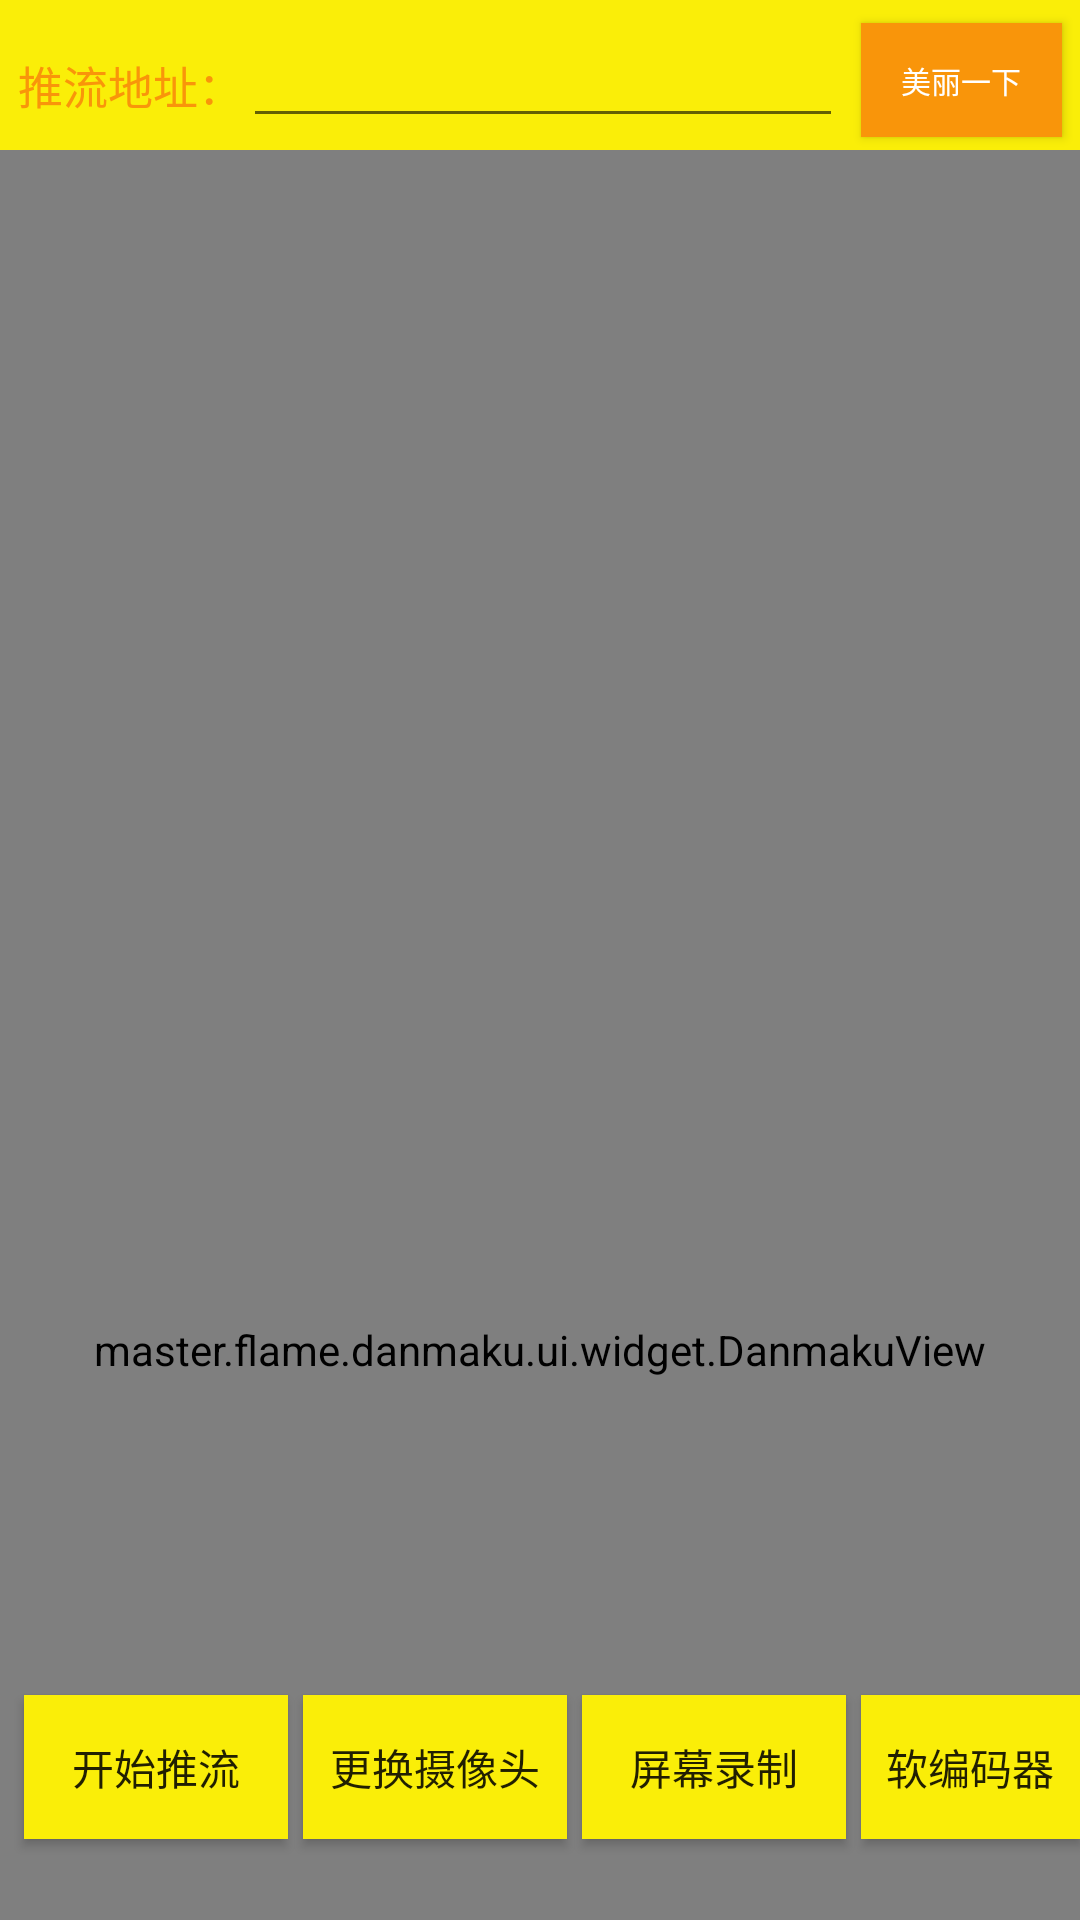

This screen was rendered from an Android layout file. Write that file and the resources it references.
<!-- AndroidManifest.xml: application theme AppTheme -->
<!-- res/layout/activity_main.xml -->
<?xml version="1.0" encoding="utf-8"?>
<RelativeLayout xmlns:android="http://schemas.android.com/apk/res/android"
    xmlns:tools="http://schemas.android.com/tools"
    android:layout_width="fill_parent"
    android:layout_height="fill_parent"
    android:id="@+id/main_Layout"
    android:background="@color/color_yellow_deep"
    tools:context="net.ossrs.yasea.demo.Activity.MainActivity">




    <LinearLayout

        android:id="@+id/top_ll"
        android:orientation="horizontal"
        android:layout_width="match_parent"
        android:layout_height="wrap_content"
        android:layout_alignParentTop="true"
        >

        <LinearLayout
            android:orientation="horizontal"
            android:layout_width="match_parent"
            android:layout_height="50dp"
            android:background="@color/color_yellow"
            >
            <TextView
                android:layout_marginLeft="6dp"
                android:layout_width="wrap_content"
                android:layout_height="wrap_content"
                android:textColor="@color/color_yellow_deep"
                android:text="推流地址："
                android:textSize="15dp"
                android:layout_marginTop="10dp"
                />

            <EditText
                android:layout_width="200dp"
                android:layout_height="wrap_content"
                android:textSize="14dp"
                android:id="@+id/url"
                android:layout_marginTop="10dp"
                android:textColor="@color/color_yellow_deep" />
            <Button
                android:layout_margin="6dp"
                 android:textSize="10dp"
                android:id="@+id/beauty_per"
                android:layout_width="wrap_content"
                android:layout_height="wrap_content"
                android:text="美丽一下"
                android:textColor="@color/white"
                android:background="@color/color_yellow_deep"
                />
        </LinearLayout>

    </LinearLayout>


    <net.ossrs.yasea.SrsCameraView

        android:layout_below="@id/top_ll"
        android:layout_width="match_parent"
        android:layout_height="wrap_content"
        android:id="@+id/glsurfaceview_camera"
        android:layout_alignParentBottom="true"
        android:layout_alignParentLeft="true"
        android:layout_alignParentStart="true"

        android:layout_alignParentRight="true"
        android:layout_alignParentEnd="true" >




    </net.ossrs.yasea.SrsCameraView>

    <LinearLayout

        android:layout_width="match_parent"
        android:layout_height="300dp"
        android:orientation="vertical"
        android:layout_alignParentBottom="true"
        >
        <master.flame.danmaku.ui.widget.DanmakuView
            android:id="@+id/danmaku_view"
            android:layout_width="match_parent"
            android:layout_height="220dp" />
    <LinearLayout

        android:layout_width="match_parent"
        android:layout_height="80dp"
        android:orientation="horizontal"

        >
    <Button
        android:layout_marginLeft="8dp"
        android:layout_marginTop="5dp"
        android:layout_marginBottom="5dp"
        android:layout_width="wrap_content"
        android:layout_height="wrap_content"
        android:text="开始推流"
        android:background="@color/color_yellow"
        android:id="@+id/publish"

        android:layout_alignParentLeft="true"
        android:layout_alignParentStart="true" />

    <Button
        android:layout_marginLeft="5dp"
        android:layout_marginTop="5dp"
        android:layout_marginBottom="5dp"
        android:layout_width="wrap_content"
        android:layout_height="wrap_content"
        android:text="更换摄像头"
        android:background="@color/color_yellow"
        android:id="@+id/swCam"
        android:layout_alignBottom="@+id/publish"
        android:layout_toRightOf="@+id/publish" />

    <Button
        android:layout_marginLeft="5dp"
        android:layout_marginTop="5dp"
        android:layout_marginBottom="5dp"
        android:layout_width="wrap_content"
        android:layout_height="wrap_content"
        android:text="屏幕录制"
        android:background="@color/color_yellow"
        android:id="@+id/record"
        android:layout_alignBottom="@+id/publish"
        android:layout_toRightOf="@id/swCam" />

    <Button
        android:layout_marginLeft="5dp"
        android:layout_marginTop="5dp"
        android:layout_marginBottom="5dp"
        android:background="@color/color_yellow"
        android:layout_width="wrap_content"
        android:layout_height="wrap_content"
        android:text="软编码器"
        android:id="@+id/swEnc"
        android:layout_alignBottom="@+id/publish"
        android:layout_toRightOf="@id/record"
        android:layout_alignParentRight="true"
        android:layout_alignParentEnd="true"/>

    </LinearLayout>

    </LinearLayout>
</RelativeLayout>
<!-- resources referenced by this layout -->
<resources>
  <color name="color_yellow">#faee08</color>
  <color name="color_yellow_deep">#f9950a</color>
  <color name="white">#FFFFFF</color>
  <style name="AppTheme" parent="Theme.AppCompat.Light.DarkActionBar">
          
          <item name="colorPrimary">#03A9F4</item>
          <item name="colorPrimaryDark">#0288D1</item>
          <item name="colorAccent">#2fa881</item>
          
          <item name="android:windowContentTransitions">true</item>
      </style>
</resources>
